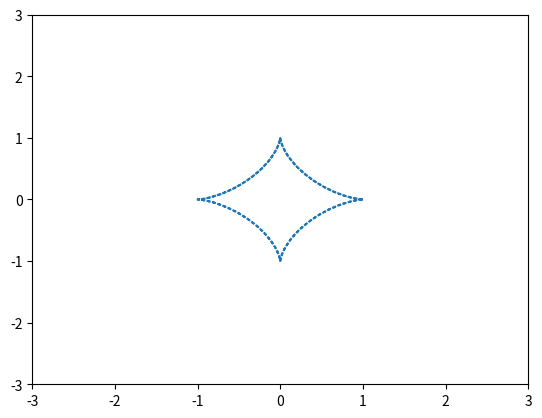

Generate this figure with matplotlib:
import matplotlib.pyplot as plt
import numpy as np
from numpy import cos, sin
from matplotlib.animation import FuncAnimation

R = 1

fig, ax = plt.subplots()

anim_object, = plt.plot([],[],':')

xdata,ydata=[],[]

ax.set_xlim(-3, 3)
ax.set_ylim(-3, 3)

def updat(t):
    xdata.append(R*(cos(t)**3))
    ydata.append(R*(sin(t)**3))
    anim_object.set_data(xdata,ydata)

ani = FuncAnimation(fig,
                    updat, 
                    frames = np.arange(0,6*np.pi,0.1),
                    interval=50)

ani.save('animaca.1.gif')